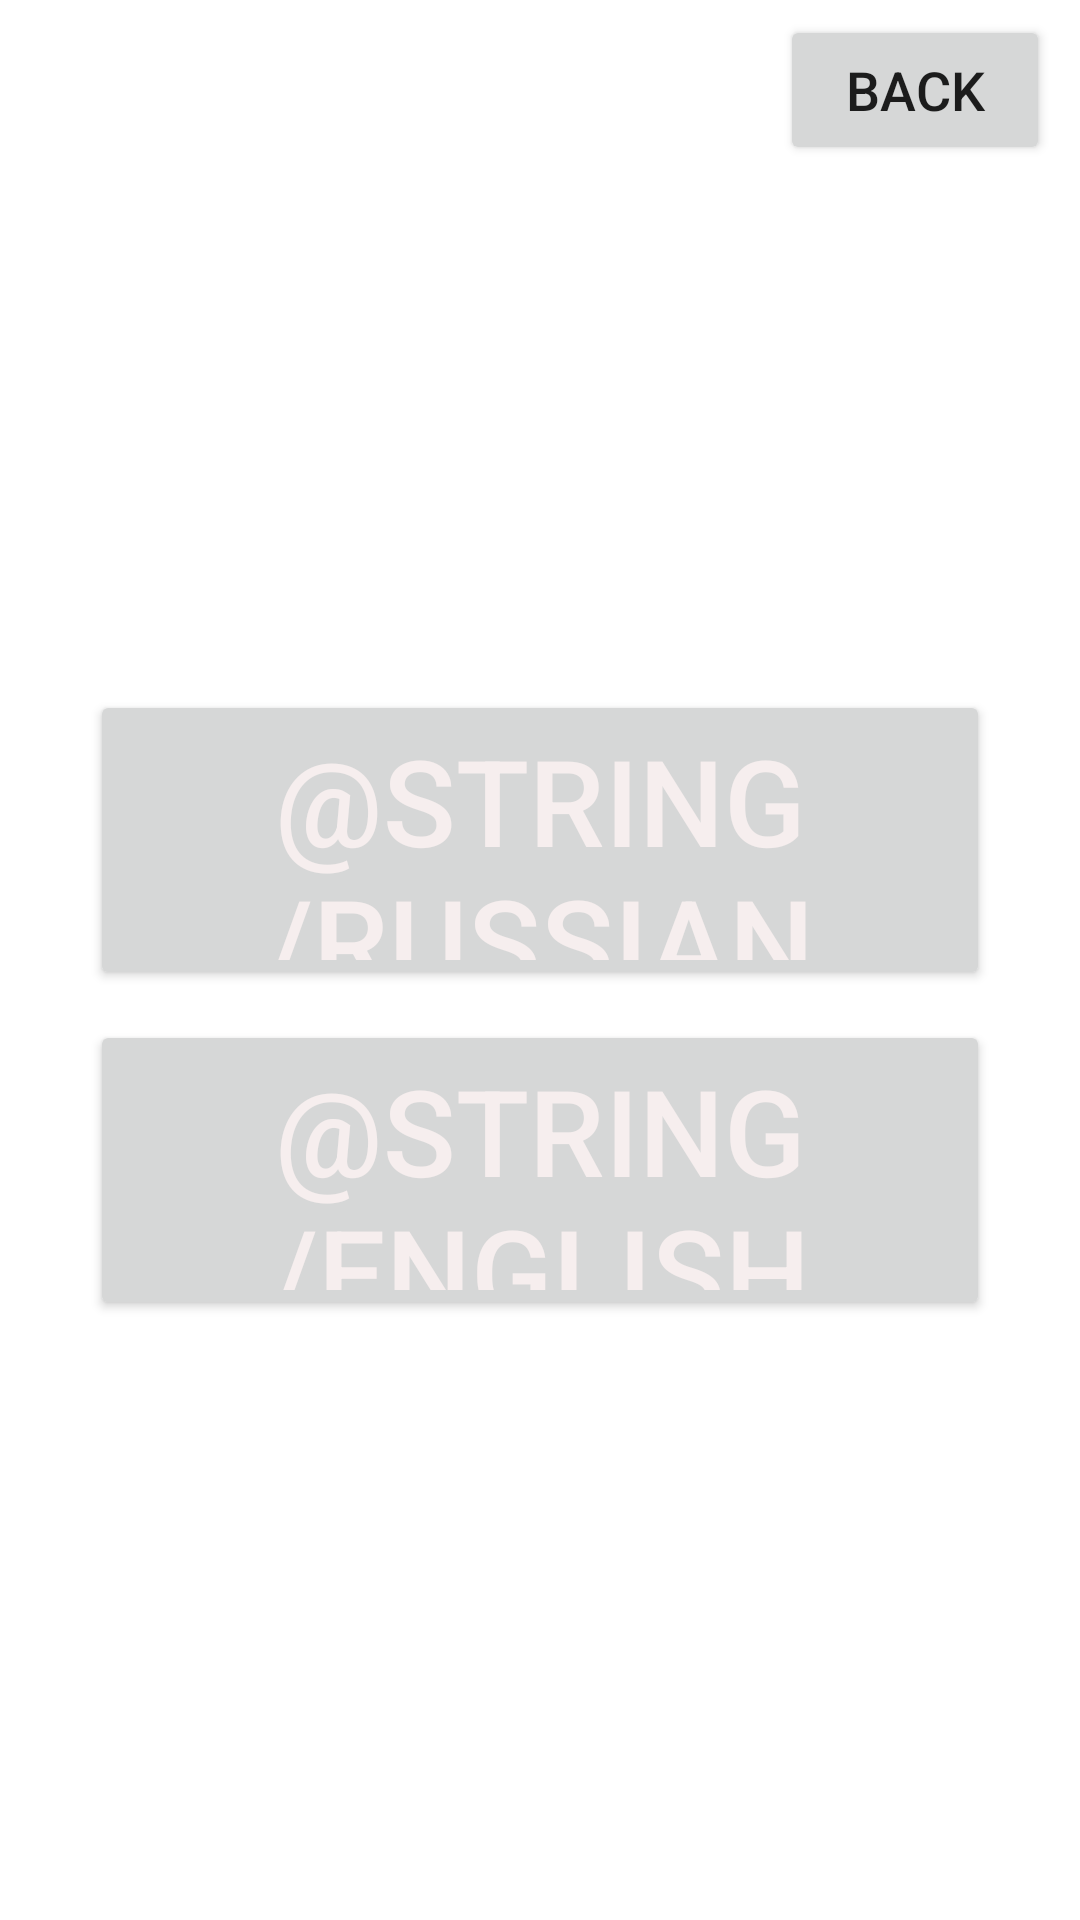

Reconstruct the res/layout file that produces this screen, plus the resources it refers to.
<!-- AndroidManifest.xml: application theme Theme.YourSystem -->
<!-- res/layout/language.xml -->
<?xml version="1.0" encoding="utf-8"?>
<androidx.constraintlayout.widget.ConstraintLayout
    xmlns:android="http://schemas.android.com/apk/res/android"
    xmlns:app="http://schemas.android.com/apk/res-auto"
    xmlns:tools="http://schemas.android.com/tools"
    android:layout_width="match_parent"
    android:layout_height="match_parent"
    tools:context=".Language">

    <Button
        android:id="@+id/btnBack"
        android:layout_width="90sp"
        android:layout_height="50sp"
        android:text="@string/back"
        android:textSize="18sp"
        android:layout_marginEnd="10sp"
        android:layout_marginTop="5sp"
        app:layout_constraintEnd_toEndOf="parent"
        app:layout_constraintTop_toTopOf="parent" />

    <LinearLayout
        android:layout_width="match_parent"
        android:layout_height="wrap_content"
        android:gravity="center"
        android:orientation="vertical"
        app:layout_constraintBottom_toBottomOf="parent"
        app:layout_constraintTop_toTopOf="parent">

        <Button
            android:id="@+id/btnRussian"
            android:layout_width="300dp"
            android:layout_height="100dp"
            android:layout_marginHorizontal="150sp"
            android:layout_marginTop="30dp"
            android:text="@string/russian"
            android:textColor="#F6EEEE"
            android:textSize="40sp" />

        <Button
            android:id="@+id/btnEnglish"
            android:layout_width="300dp"
            android:layout_height="100dp"
            android:layout_marginHorizontal="150sp"
            android:layout_marginTop="10dp"
            android:text="@string/english"
            android:textColor="#F6EEEE"
            android:textSize="40sp" />

    </LinearLayout>
</androidx.constraintlayout.widget.ConstraintLayout>
<!-- resources referenced by this layout -->
<resources>
  <string name="back">Back</string>
  <style name="Theme.YourSystem" parent="Theme.MaterialComponents.DayNight.NoActionBar">
          
          <item name="colorPrimary">@color/purple_500</item>
          <item name="colorPrimaryVariant">@color/purple_700</item>
          <item name="colorOnPrimary">@color/white</item>
          
          <item name="colorSecondary">@color/teal_200</item>
          <item name="colorSecondaryVariant">@color/teal_700</item>
          <item name="colorOnSecondary">@color/black</item>
          
          <item name="android:statusBarColor" tools:targetApi="l">?attr/colorPrimaryVariant</item>
          
      </style>
  <color name="purple_500">#858388</color>
  <color name="purple_700">#FF3700B3</color>
  <color name="white">#FFFFFFFF</color>
  <color name="teal_200">#FF03DAC5</color>
  <color name="teal_700">#FF018786</color>
  <color name="black">#FF000000</color>
</resources>
